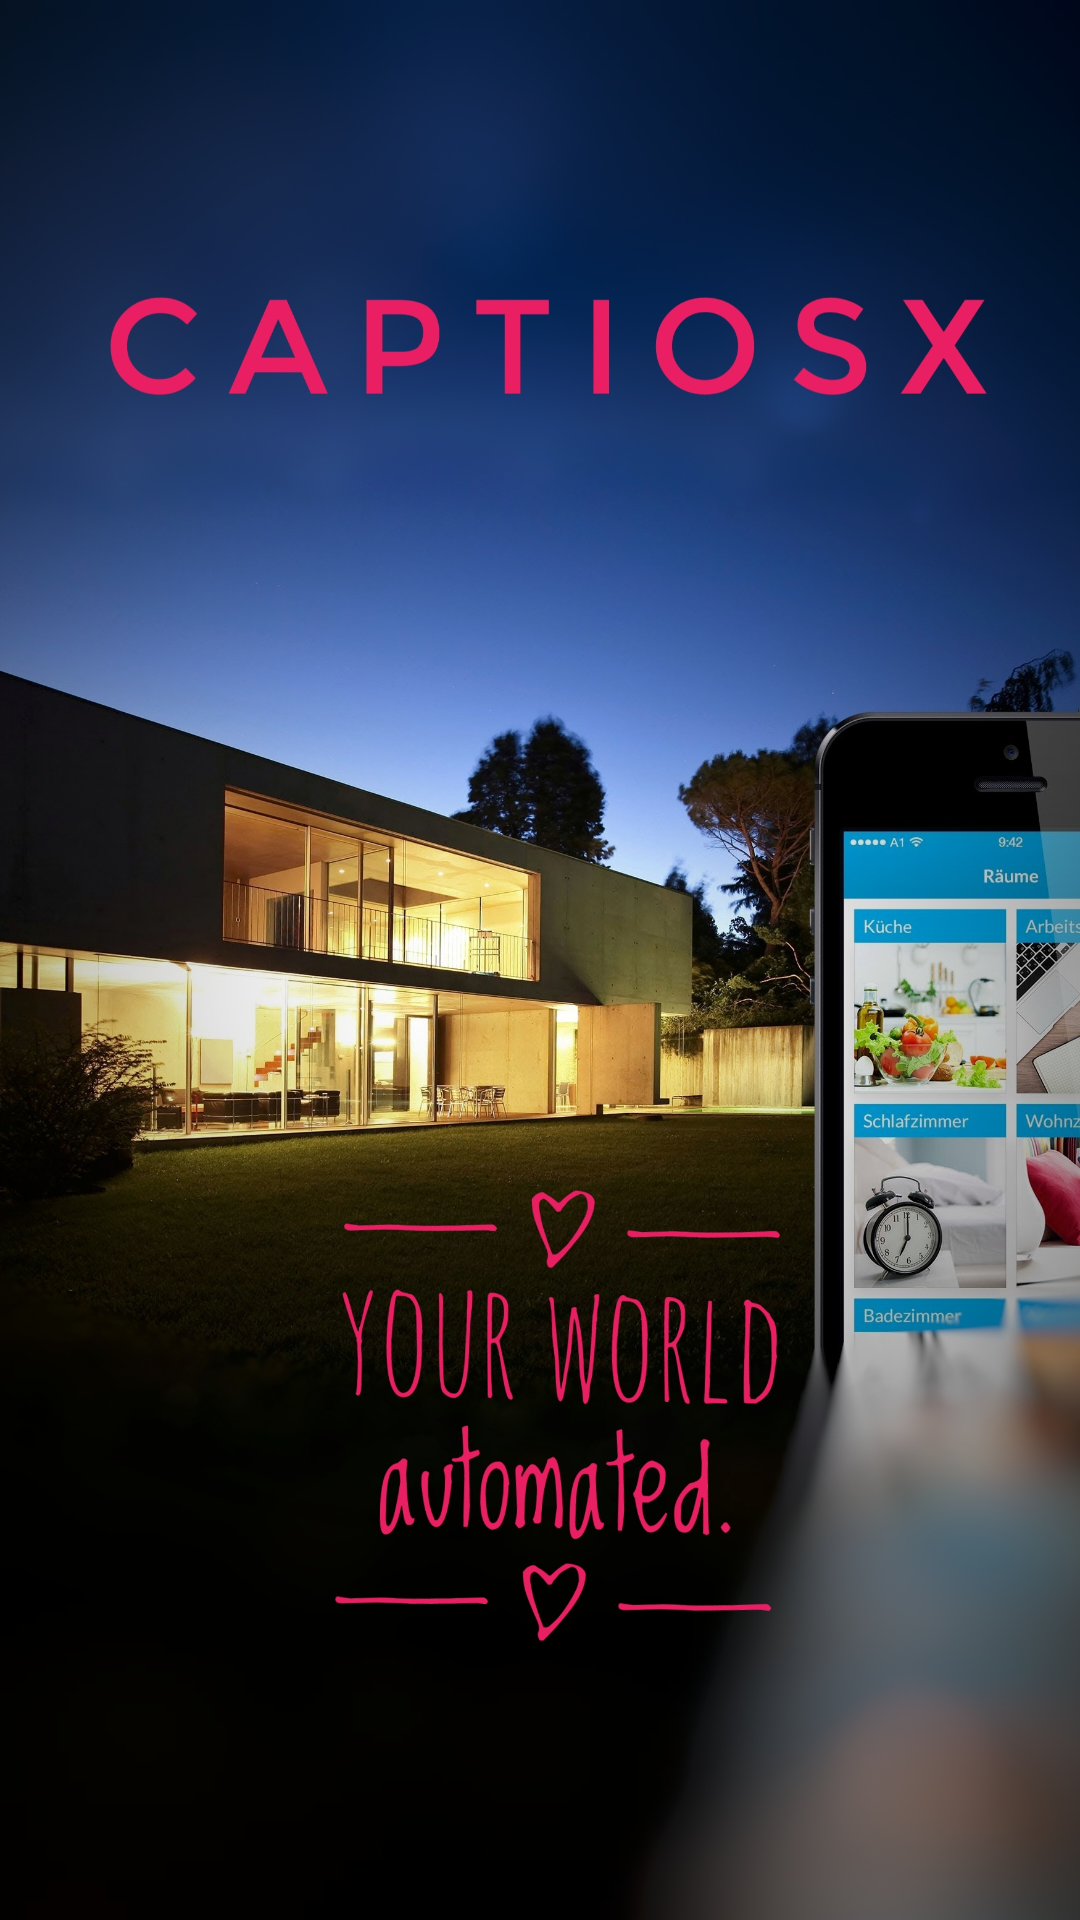

Layout XML and referenced resources for this Android screen:
<!-- AndroidManifest.xml: activity theme AppTheme.NoActionBar -->
<!-- res/layout/activity_splash_screen.xml -->
<?xml version="1.0" encoding="utf-8"?>
<LinearLayout xmlns:android="http://schemas.android.com/apk/res/android"
    android:layout_width="fill_parent"
    android:layout_height="fill_parent"
    android:background="@drawable/splash_screen"
    android:orientation="vertical">

</LinearLayout>
<!-- resources referenced by this layout -->
<resources>
  <!-- drawable splash_screen: jpg bitmap (drawable, 812858 bytes) -->
  <style name="AppTheme.NoActionBar" parent="Theme.AppCompat.Light.NoActionBar">
          <item name="windowActionBar">false</item>
          <item name="drawerArrowStyle">@style/hamburgerIcon</item>
          <item name="colorControlNormal">@color/upArrowColor</item>
  
          <item name="android:textColor">@color/colorAccent</item>
      </style>
  <style name="hamburgerIcon" parent="Widget.AppCompat.DrawerArrowToggle">
          <item name="color">@android:color/white</item>
      </style>
  <color name="colorAccent">#FF4081</color>
</resources>
